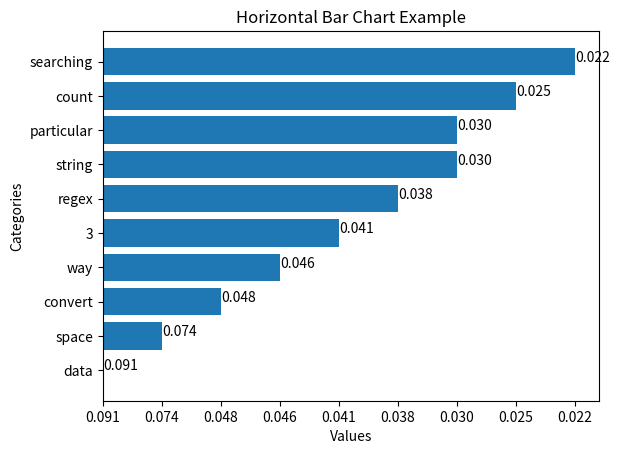

Here is the Python script that generated this plot:
import matplotlib.pyplot as plt

# Sample data
# categories = ['function', 'method', 'multiprocessing', 'async', 'typeerror:', 'callback', 'possible', 'functions', 'within', 'performance']
# values = [0.121, 0.066, 0.044, 0.027, 0.026, 0.025, 0.025, 0.021, 0.020, 0.020]

# # Create a horizontal bar chart
# # plt.barh(categories, values, color=['red', 'green', 'blue', 'purple', 'orange'])
# plt.barh(categories, values)

# # Add labels and title
# plt.xlabel('Values')
# plt.ylabel('Categories')
# plt.title('Horizontal Bar Chart Example')

# # Add grid lines
# # plt.grid(True)

# # Annotate bars
# for index, value in enumerate(values):
#     plt.text(value, index, str(value))

# # Show the plot
# plt.show()



def draw_bar(categories, values):
    # Create a horizontal bar chart
    plt.barh(categories, values)

    # Add labels and title
    plt.xlabel('Values')
    plt.ylabel('Categories')
    plt.title('Horizontal Bar Chart Example')

    # Add grid lines
    # plt.grid(True)

    # Annotate bars
    for index, value in enumerate(values):
        plt.text(value, index, str(value))

    # Show the plot
    plt.show()




def extract_label_data(data_str):

    data_array = data_str.replace(' ', '').replace('"', '').split('+')

    categories = []
    values = []

    for data in data_array:
        items = data.split('*')

        categories.append(items[1])
        values.append(items[0])
        
    draw_bar(categories, values)


# data_str = '0.047*"route" + 0.043*"bootstrap" + 0.042*"string" + 0.042*"rails" + 0.038*"run" + 0.029*"inside" + 0.026*"list" + 0.025*"ruby" + 0.024*"nil" + 0.023*"convert"'

data_str = '0.091*"data" + 0.074*"space" + 0.048*"convert" + 0.046*"way" + 0.041*"3" + 0.038*"regex" + 0.030*"string" + 0.030*"particular" + 0.025*"count" + 0.022*"searching"'

extract_label_data(data_str)